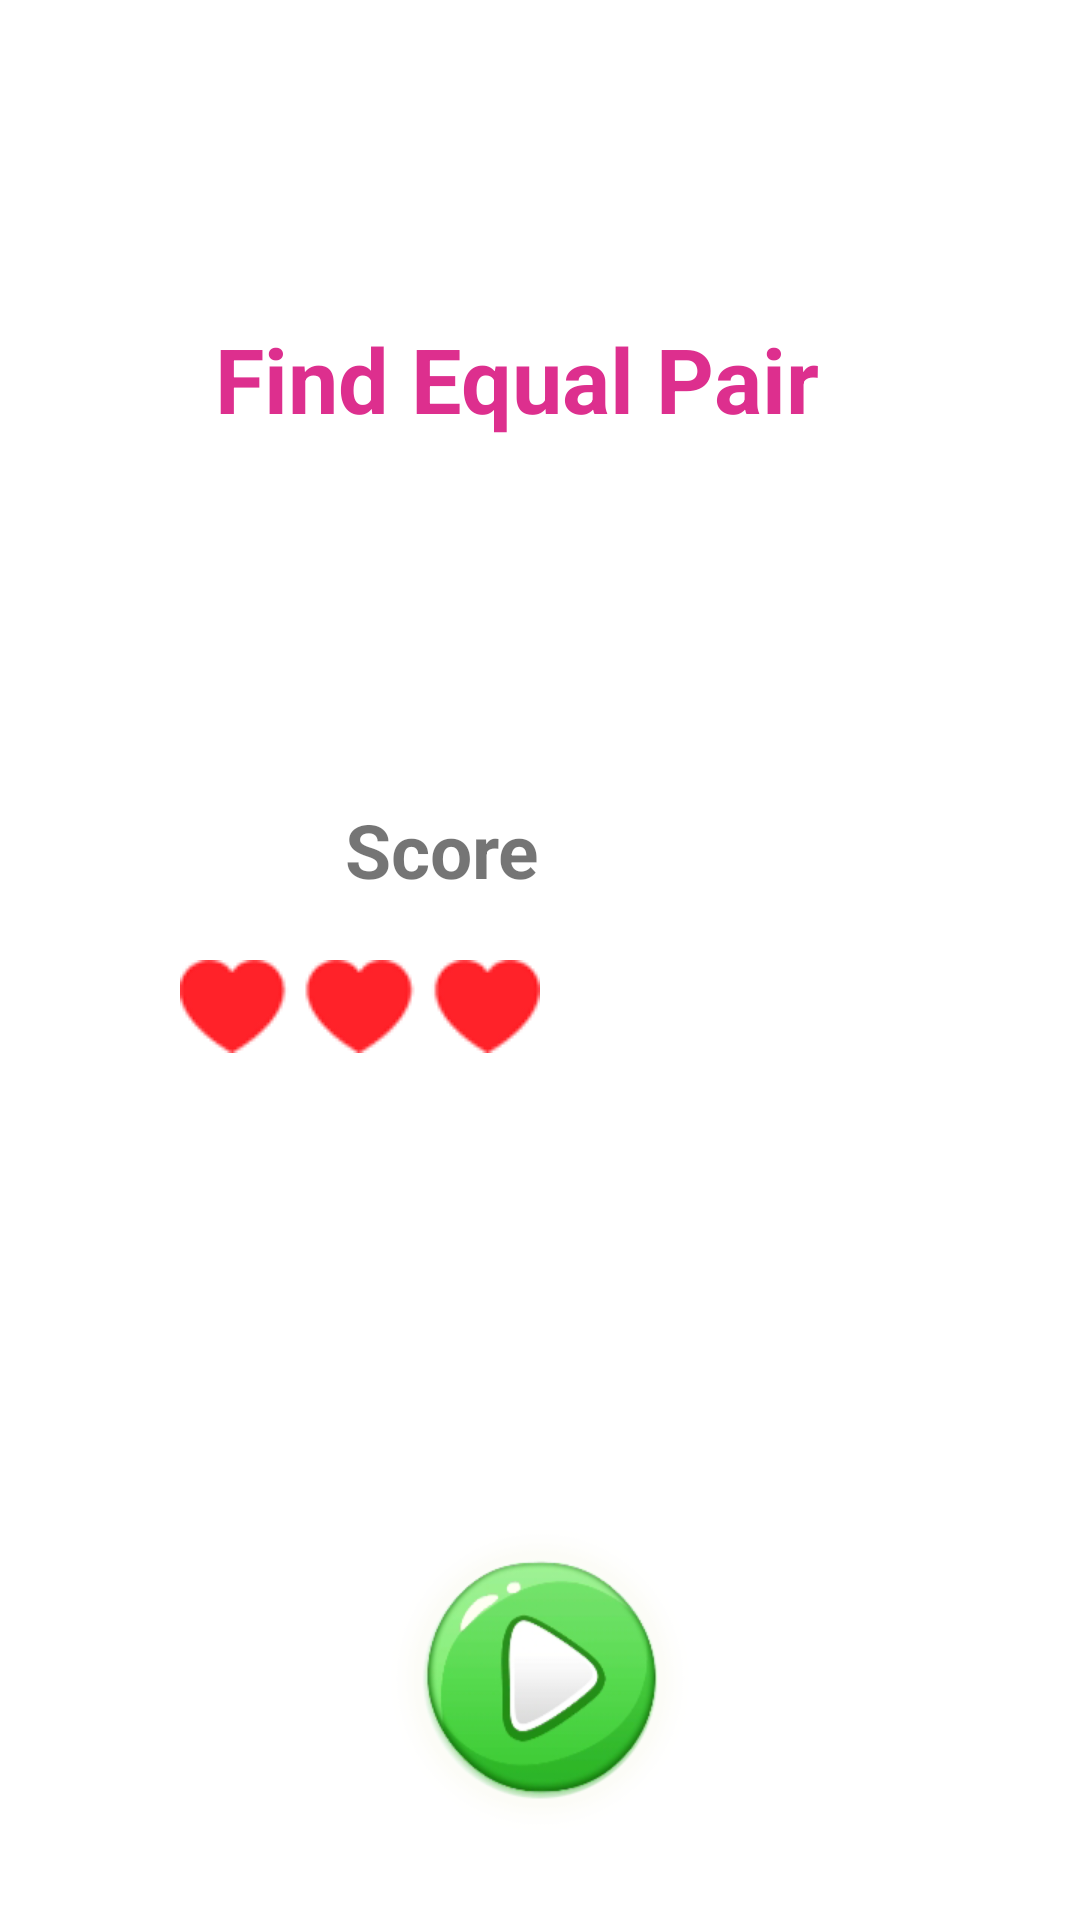

Android layout source for this screen:
<!-- AndroidManifest.xml: application theme Theme.Toan1 -->
<!-- res/layout/game_over_equal.xml -->
<?xml version="1.0" encoding="utf-8"?>
<androidx.constraintlayout.widget.ConstraintLayout xmlns:android="http://schemas.android.com/apk/res/android"
    android:layout_width="match_parent"
    xmlns:app="http://schemas.android.com/apk/res-auto"
    android:background="@drawable/bg_equal"
    android:layout_height="match_parent">

    <androidx.constraintlayout.widget.Guideline
        android:id="@+id/guideline_1"
        android:layout_width="wrap_content"
        android:layout_height="wrap_content"
        android:orientation="vertical"
        app:layout_constraintGuide_percent="0.5" />

    <androidx.constraintlayout.widget.Guideline
        android:id="@+id/guideline_2"
        android:layout_width="wrap_content"
        android:layout_height="wrap_content"
        android:orientation="horizontal"
        app:layout_constraintGuide_percent="0.5" />

    <TextView

        android:id="@+id/tv_score_equal_gameover"

        app:layout_constraintBottom_toBottomOf="@id/guideline_2"
        app:layout_constraintRight_toRightOf="@+id/guideline_1"
        android:layout_marginBottom="20dp"
        android:textSize="25dp"
        android:textStyle="bold"
        android:text="@string/scrore"
        android:layout_width="wrap_content"
        android:layout_height="wrap_content"/>

    <ImageView

        android:id="@+id/iv_flase_equal_gameover"
        app:layout_constraintTop_toTopOf="@id/guideline_2"
        app:layout_constraintRight_toRightOf="@+id/guideline_1"
        android:layout_marginBottom="20dp"
         android:src="@drawable/bamau"
        android:layout_width="wrap_content"
        android:layout_height="wrap_content"/>
    <ImageView
        android:id="@+id/iv_continue_equal"
        android:onClick="onClickContinueGameOverEqual"
        app:layout_constraintRight_toRightOf="parent"
        app:layout_constraintLeft_toLeftOf="parent"
        app:layout_constraintBottom_toBottomOf="parent"

        android:src="@drawable/play"
        android:layout_marginBottom="30dp"
        android:layout_alignParentBottom="true"
        android:layout_width="100dp"
        android:layout_height="100dp"/>
    <TextView
        android:id="@+id/tv_title_gameover_equal"
        android:textColor="@color/equal"
        android:textSize="30dp"
        android:textStyle="bold"
        android:layout_marginBottom="10dp"
        android:layout_marginLeft="25dp"
        app:layout_constraintLeft_toLeftOf="parent"
        app:layout_constraintBottom_toBottomOf="parent"
        app:layout_constraintTop_toTopOf="parent"
        app:layout_constraintRight_toRightOf="parent"
        app:layout_constraintVertical_bias="0.18"
        app:layout_constraintHorizontal_bias="0.35"
        android:text="@string/find_equal"
        android:layout_width="wrap_content"
        android:layout_height="wrap_content"/>



</androidx.constraintlayout.widget.ConstraintLayout>
<!-- resources referenced by this layout -->
<resources>
  <color name="equal">#dd2f8e</color>
  <!-- drawable bamau: png bitmap (drawable, 6690 bytes) -->
  <!-- drawable play: png bitmap (drawable, 30979 bytes) -->
  <string name="find_equal">Find Equal Pair</string>
  <string name="scrore">Score</string>
  <style name="Theme.Toan1" parent="Theme.MaterialComponents.DayNight.DarkActionBar">
          
          <item name="colorPrimary">@color/purple_500</item>
          <item name="colorPrimaryVariant">@color/purple_700</item>
          <item name="colorOnPrimary">@color/white</item>
          
          <item name="colorSecondary">@color/teal_200</item>
          <item name="colorSecondaryVariant">@color/teal_700</item>
          <item name="colorOnSecondary">@color/black</item>
          <item name="windowActionBar">false</item>
          <item name="windowNoTitle">true</item>
          <item name="android:windowFullscreen">true</item>
  
  
  
          
          <item name="android:statusBarColor" tools:targetApi="l">?attr/colorPrimaryVariant</item>
          
      </style>
  <color name="purple_500">#FF6200EE</color>
  <color name="purple_700">#FF3700B3</color>
  <color name="white">#FFFFFFFF</color>
  <color name="teal_200">#FF03DAC5</color>
  <color name="teal_700">#FF018786</color>
  <color name="black">#FF000000</color>
</resources>
